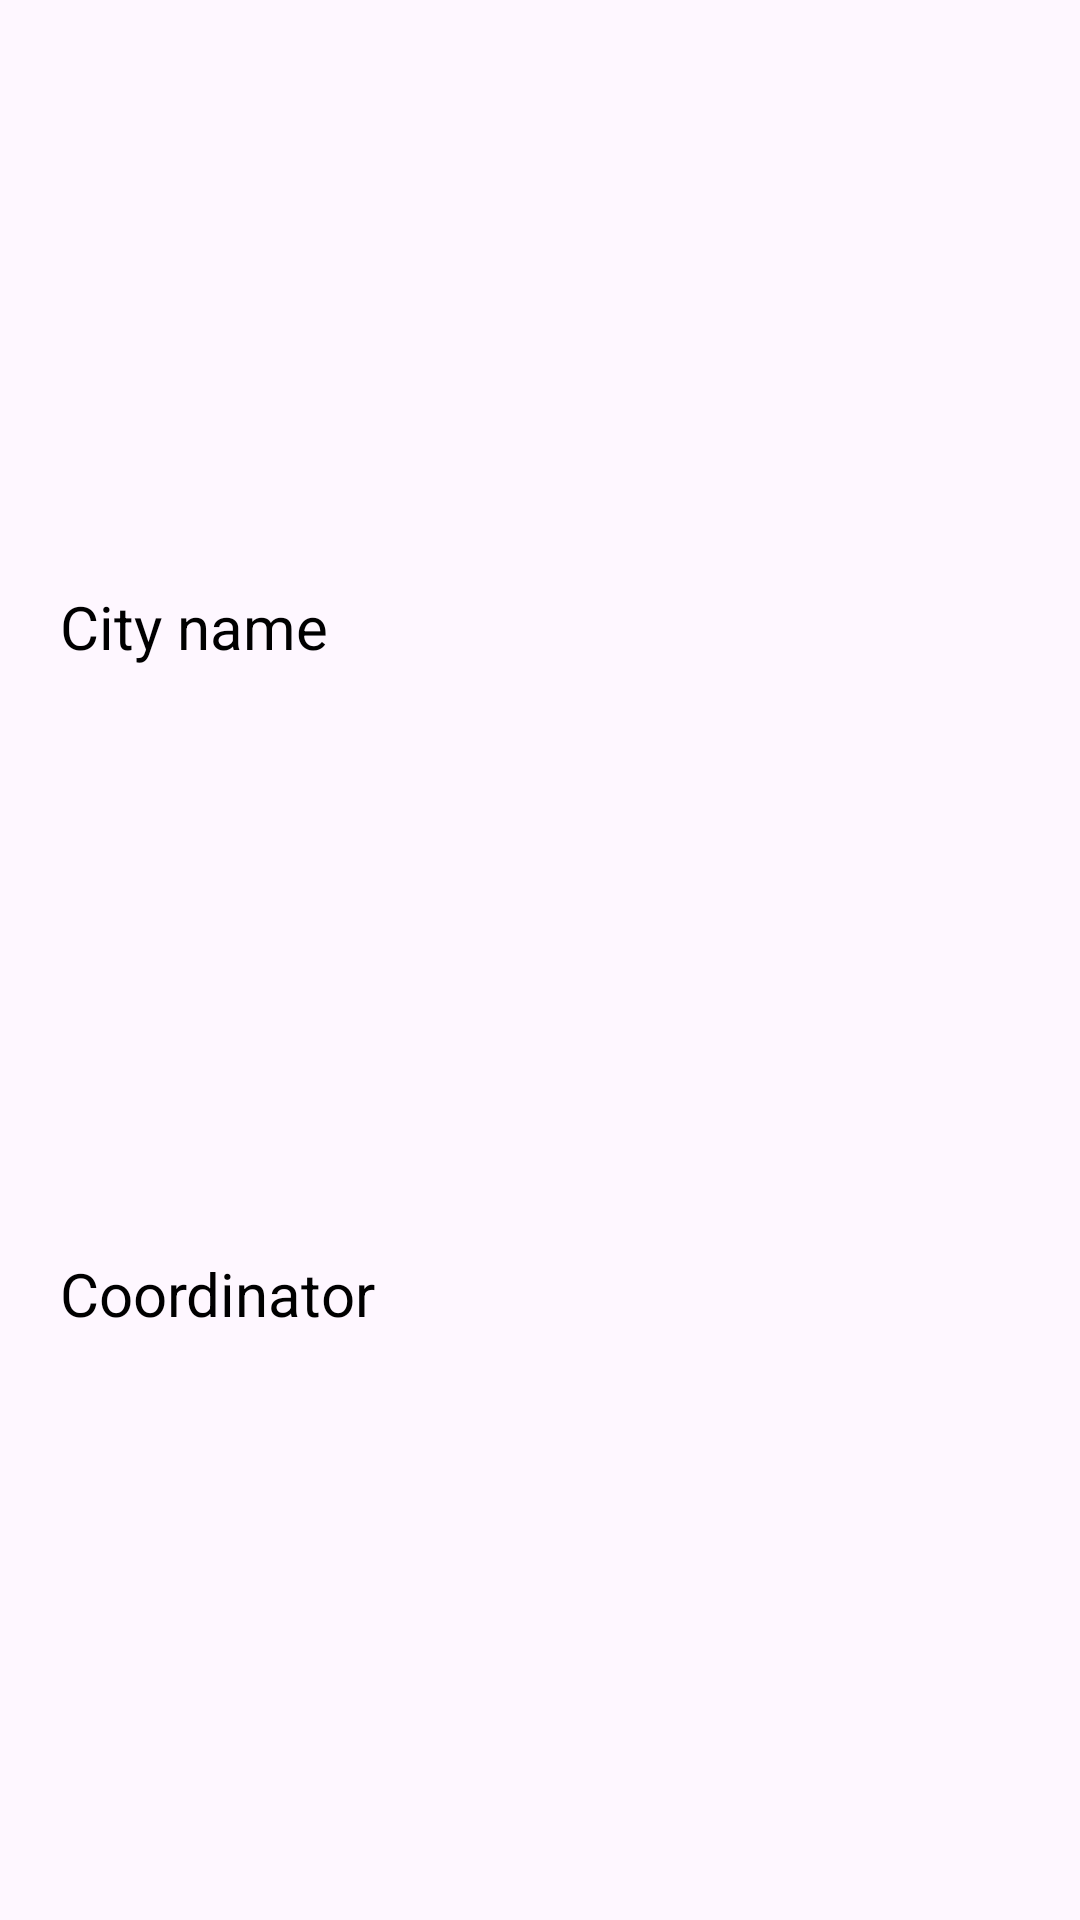

Reconstruct the res/layout file that produces this screen, plus the resources it refers to.
<!-- AndroidManifest.xml: application theme Theme.Cities_Application -->
<!-- res/layout/city_item.xml -->
<?xml version="1.0" encoding="utf-8"?>
<androidx.constraintlayout.widget.ConstraintLayout xmlns:android="http://schemas.android.com/apk/res/android"
    xmlns:app="http://schemas.android.com/apk/res-auto"
    android:layout_width="match_parent"
    android:layout_height="wrap_content"
    android:id="@+id/item">

    <TextView
        android:id="@+id/city_name"
        android:layout_width="wrap_content"
        android:layout_height="wrap_content"
        android:text="City name"
        android:textColor="@color/black"
        android:layout_margin="20dp"
        android:textSize="20sp"
        app:layout_constraintStart_toStartOf="parent"
        app:layout_constraintTop_toTopOf="parent"
        app:layout_constraintBottom_toTopOf="@id/coordinator"/>

    <TextView
        android:id="@+id/coordinator"
        android:layout_width="wrap_content"
        android:layout_height="wrap_content"
        android:text="Coordinator"
        android:textColor="@color/black"
        android:textSize="20sp"
        android:layout_marginBottom="20dp"
        app:layout_constraintBottom_toBottomOf="parent"
        app:layout_constraintStart_toStartOf="@+id/city_name"
        app:layout_constraintTop_toBottomOf="@id/city_name" />

</androidx.constraintlayout.widget.ConstraintLayout>
<!-- resources referenced by this layout -->
<resources>
  <color name="black">#FF000000</color>
  <style name="Theme.Cities_Application" parent="Base.Theme.Cities_Application" />
  <style name="Base.Theme.Cities_Application" parent="Theme.Material3.DayNight.NoActionBar">
          
          
      </style>
</resources>
